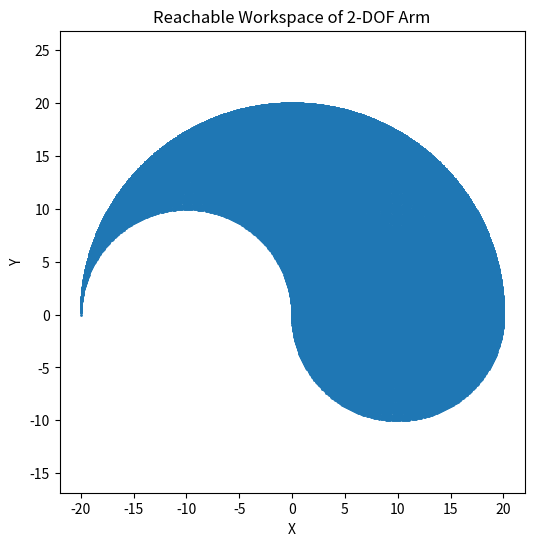

This chart was generated by the following Python code:
import numpy as np
import matplotlib.pyplot as plt

L1 = 10
L2 = 10

theta1 = np.radians(np.linspace(0,180,300))
theta2 = np.radians(np.linspace(0,-180,300)) # thetha expected for formula = - actual servo angle

xs = []
ys = []

for t1 in theta1:
    for t2 in theta2:
        x = L1*np.cos(t1) + L2*np.cos(t1+t2)
        y = L1*np.sin(t1) + L2*np.sin(t1+t2)
        xs.append(x)
        ys.append(y)


plt.figure(figsize=(6,6))
plt.scatter(xs, ys, s=1)
plt.xlabel("X")
plt.ylabel("Y")
plt.title("Reachable Workspace of 2-DOF Arm")
plt.axis("equal")
plt.show()
